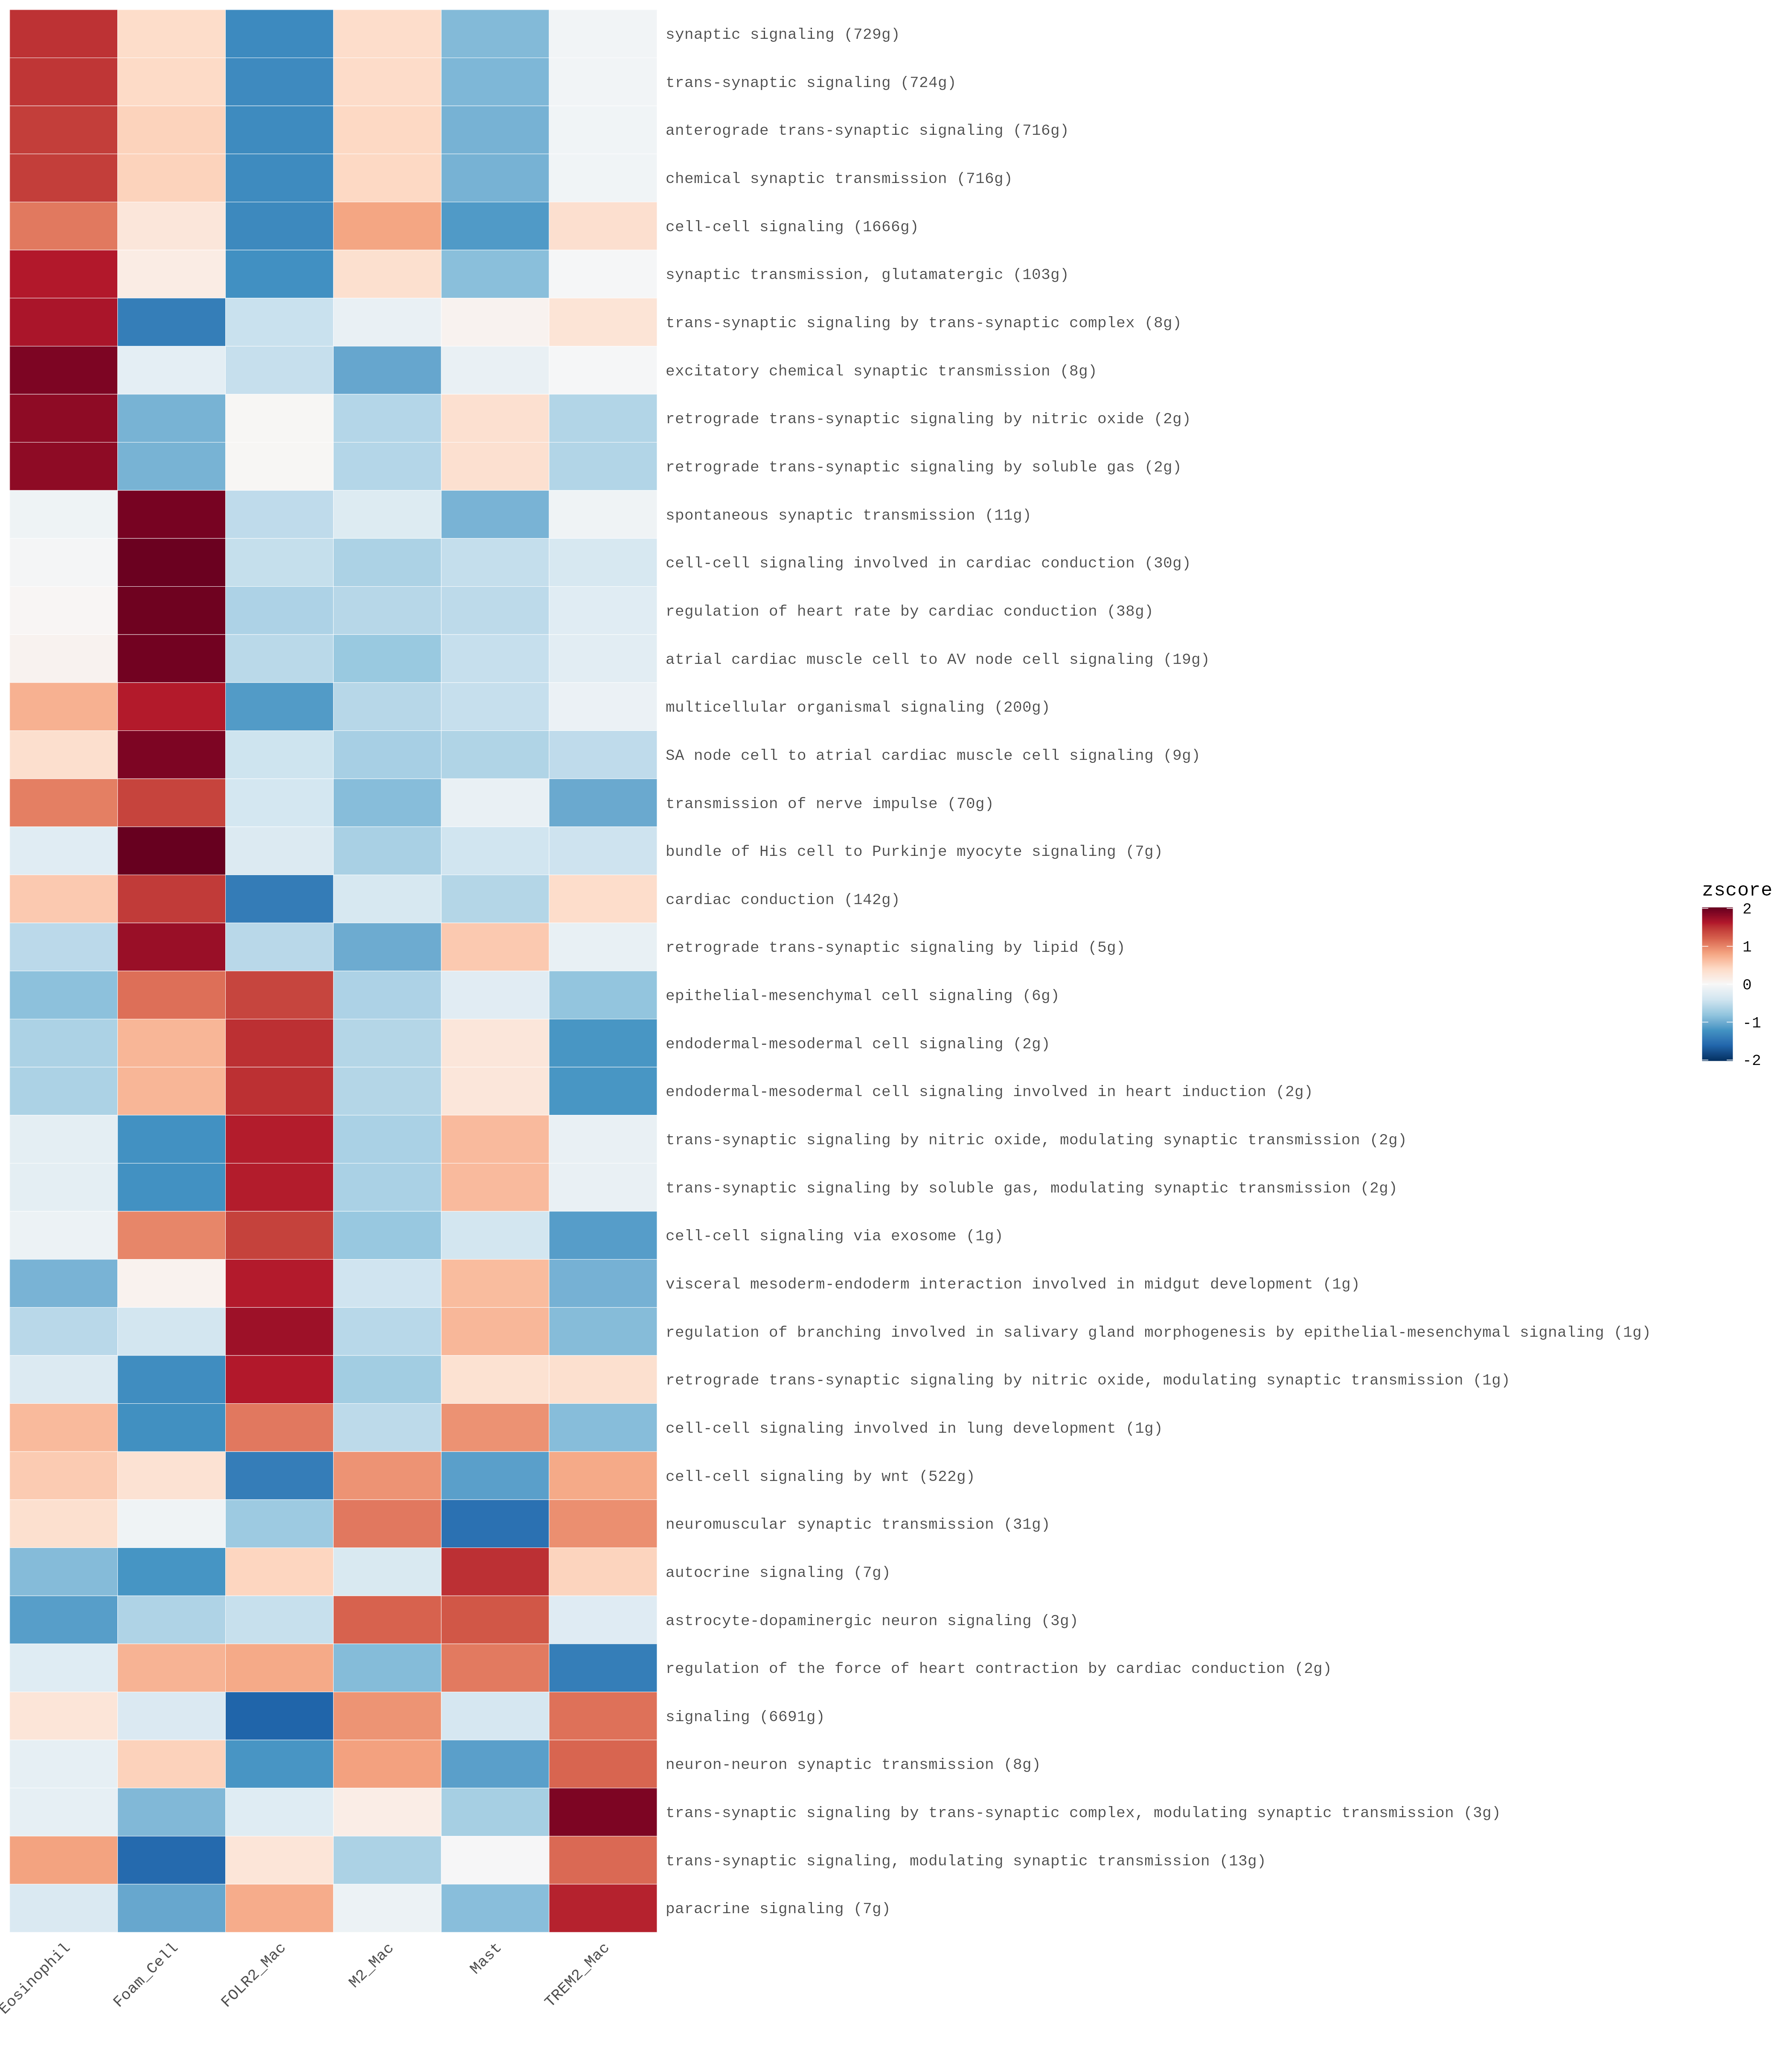

Values plotted in this chart, from the file beside it:
pathway	Eosinophil	Foam_Cell	FOLR2_Mac	M2_Mac	Mast	TREM2_Mac
synaptic signaling (729g)	1.5	0.3818	-1.291	0.3706	-0.8927	-0.069
trans-synaptic signaling (724g)	1.475	0.4054	-1.289	0.388	-0.919	-0.06118
anterograde trans-synaptic signaling (71…	1.429	0.465	-1.282	0.4188	-0.9576	-0.07281
chemical synaptic transmission (716g)	1.429	0.465	-1.282	0.4188	-0.9576	-0.07281
cell-cell signaling (1666g)	1.07	0.2466	-1.302	0.8034	-1.157	0.3398
synaptic transmission, glutamatergic (10…	1.617	0.1551	-1.236	0.3326	-0.851	-0.01795
trans-synaptic signaling by trans-synapt…	1.654	-1.397	-0.4559	-0.1482	0.06952	0.2776
excitatory chemical synaptic transmissio…	1.899	-0.2017	-0.4745	-1.052	-0.1512	-0.01972
retrograde trans-synaptic signaling by n…	1.805	-0.9528	0.02099	-0.593	0.3292	-0.6099
retrograde trans-synaptic signaling by s…	1.805	-0.9528	0.02099	-0.593	0.3292	-0.6099
spontaneous synaptic transmission (11g)	-0.09804	1.932	-0.5235	-0.2743	-0.9485	-0.08796
cell-cell signaling involved in cardiac …	-0.03614	1.998	-0.483	-0.6449	-0.4894	-0.3444
regulation of heart rate by cardiac cond…	0.02769	1.976	-0.6386	-0.5775	-0.5382	-0.2498
atrial cardiac muscle cell to AV node ce…	0.06917	1.955	-0.5564	-0.7621	-0.4786	-0.2275
multicellular organismal signaling (200g…	0.7197	1.609	-1.147	-0.5764	-0.4782	-0.1276
SA node cell to atrial cardiac muscle ce…	0.3449	1.895	-0.4206	-0.675	-0.6202	-0.5237
transmission of nerve impulse (70g)	1.036	1.393	-0.3699	-0.8722	-0.1552	-1.032
bundle of His cell to Purkinje myocyte s…	-0.2442	2.019	-0.2831	-0.6633	-0.4032	-0.4253
cardiac conduction (142g)	0.5378	1.447	-1.418	-0.3404	-0.5954	0.369
retrograde trans-synaptic signaling by l…	-0.5484	1.745	-0.5607	-1.014	0.5374	-0.1594
epithelial-mesenchymal cell signaling (6…	-0.8359	1.124	1.389	-0.6393	-0.2354	-0.8025
endodermal-mesodermal cell signaling (2g…	-0.6483	0.6828	1.511	-0.5961	0.2403	-1.19
endodermal-mesodermal cell signaling inv…	-0.6483	0.6828	1.511	-0.5961	0.2403	-1.19
trans-synaptic signaling by nitric oxide…	-0.2067	-1.231	1.602	-0.6583	0.6468	-0.1535
trans-synaptic signaling by soluble gas,…	-0.2067	-1.231	1.602	-0.6583	0.6468	-0.1535
cell-cell signaling via exosome (1g)	-0.1184	0.9941	1.408	-0.7718	-0.3848	-1.127
visceral mesoderm-endoderm interaction i…	-0.9483	0.07882	1.608	-0.4133	0.6384	-0.964
regulation of branching involved in sali…	-0.5637	-0.3869	1.727	-0.5709	0.6724	-0.8781
retrograde trans-synaptic signaling by n…	-0.2873	-1.261	1.617	-0.7107	0.3061	0.3362
cell-cell signaling involved in lung dev…	0.6529	-1.239	1.072	-0.5354	0.9195	-0.8699
cell-cell signaling by wnt (522g)	0.5264	0.3038	-1.403	0.9125	-1.11	0.7714
neuromuscular synaptic transmission (31g…	0.3345	-0.08828	-0.741	1.073	-1.516	0.9382
autocrine signaling (7g)	-0.8842	-1.198	0.4442	-0.3245	1.508	0.4539
astrocyte-dopaminergic neuron signaling …	-1.123	-0.6248	-0.4689	1.2	1.274	-0.2578
regulation of the force of heart contrac…	-0.2565	0.7006	0.7709	-0.8793	1.061	-1.397
signaling (6691g)	0.2587	-0.3035	-1.625	0.9083	-0.3552	1.117
neuron-neuron synaptic transmission (8g)	-0.1815	0.471	-1.192	0.8287	-1.111	1.185
trans-synaptic signaling by trans-synapt…	-0.1853	-0.9064	-0.2573	0.1396	-0.6851	1.894
trans-synaptic signaling, modulating syn…	0.8222	-1.582	0.2561	-0.6436	-0.01154	1.159
paracrine signaling (7g)	-0.3144	-1.044	0.7526	-0.1136	-0.8592	1.579
